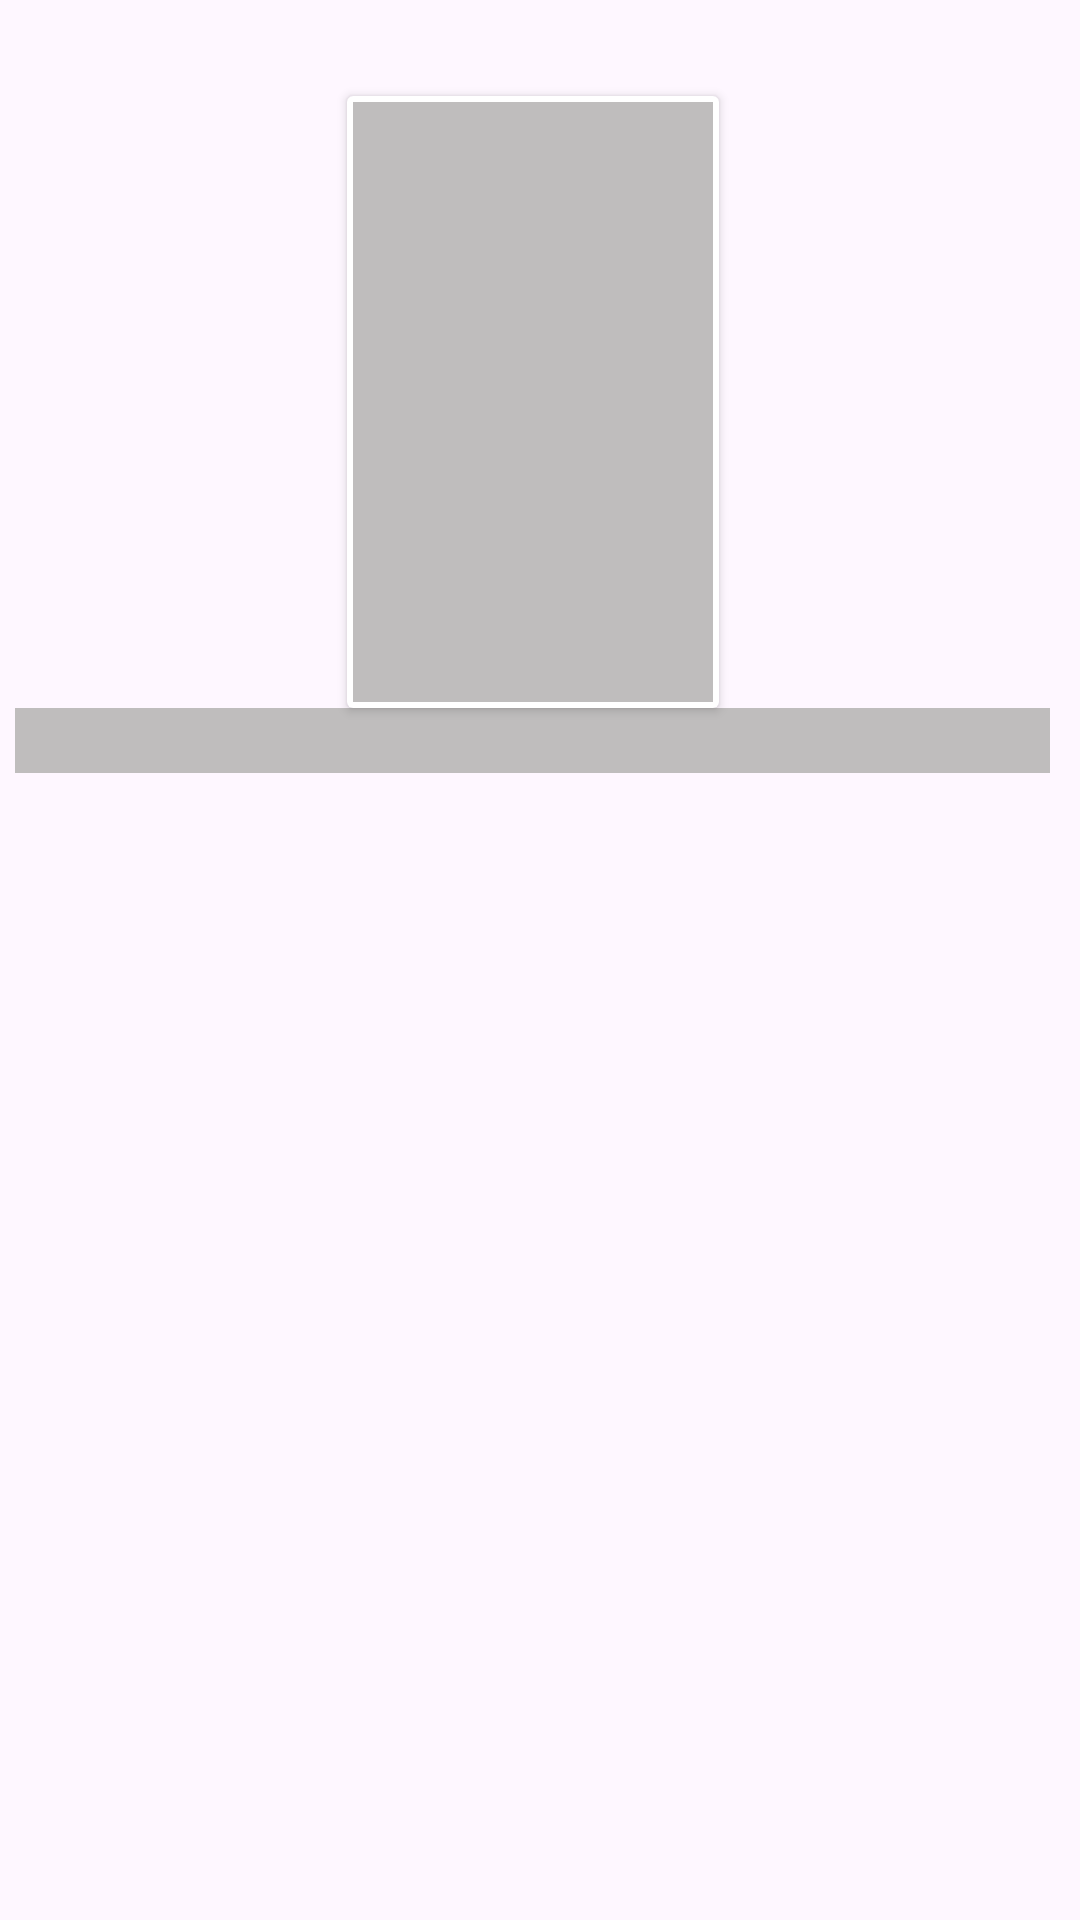

Here is an Android app screen rendered from its layout file. Give the layout XML and the strings, colors and styles it references.
<!-- AndroidManifest.xml: application theme Theme.IngressoApp -->
<!-- res/layout/shimmer_layout_item.xml -->
<?xml version="1.0" encoding="utf-8"?>
<androidx.constraintlayout.widget.ConstraintLayout xmlns:android="http://schemas.android.com/apk/res/android"
    xmlns:app="http://schemas.android.com/apk/res-auto"
    android:layout_width="wrap_content"
    android:layout_height="wrap_content"
    xmlns:tools="http://schemas.android.com/tools"
    android:background="#00000000"
    android:layout_marginStart="1dp"
    android:padding="2dp">

    <androidx.cardview.widget.CardView
        android:layout_marginTop="30dp"
        android:layout_marginEnd="8dp"
        android:layout_marginStart="3dp"
        android:id="@+id/cardViewItem"
        android:layout_width="wrap_content"
        android:layout_height="wrap_content"
        app:layout_constraintEnd_toEndOf="parent"
        app:layout_constraintStart_toStartOf="parent"
        android:background="@color/shimmer_color"
        app:layout_constraintTop_toTopOf="parent">

        <androidx.appcompat.widget.AppCompatImageView
            android:id="@+id/imgItem"
            android:layout_width="120dp"
            android:layout_height="200dp"
            android:layout_margin="2dp"
            android:background="@color/shimmer_color"
            android:scaleType="centerCrop" />

    </androidx.cardview.widget.CardView>

    <androidx.appcompat.widget.AppCompatTextView
        android:id="@+id/txtNameCharacterItem"
        android:layout_width="0dp"
        android:layout_height="wrap_content"
        android:layout_marginEnd="8dp"
        android:layout_marginStart="3dp"
        android:textAlignment="center"
        android:background="@color/shimmer_color"
        android:textSize="16sp"
        android:textStyle="bold"
        app:layout_constraintEnd_toEndOf="parent"
        app:layout_constraintStart_toStartOf="parent"
        app:layout_constraintTop_toBottomOf="@id/cardViewItem"
        />

</androidx.constraintlayout.widget.ConstraintLayout>
<!-- resources referenced by this layout -->
<resources>
  <color name="shimmer_color">#BFBDBD</color>
  <style name="Theme.IngressoApp" parent="Base.Theme.IngressoApp" />
  <style name="Base.Theme.IngressoApp" parent="Theme.Material3.DayNight.NoActionBar">
          
          
      </style>
</resources>
